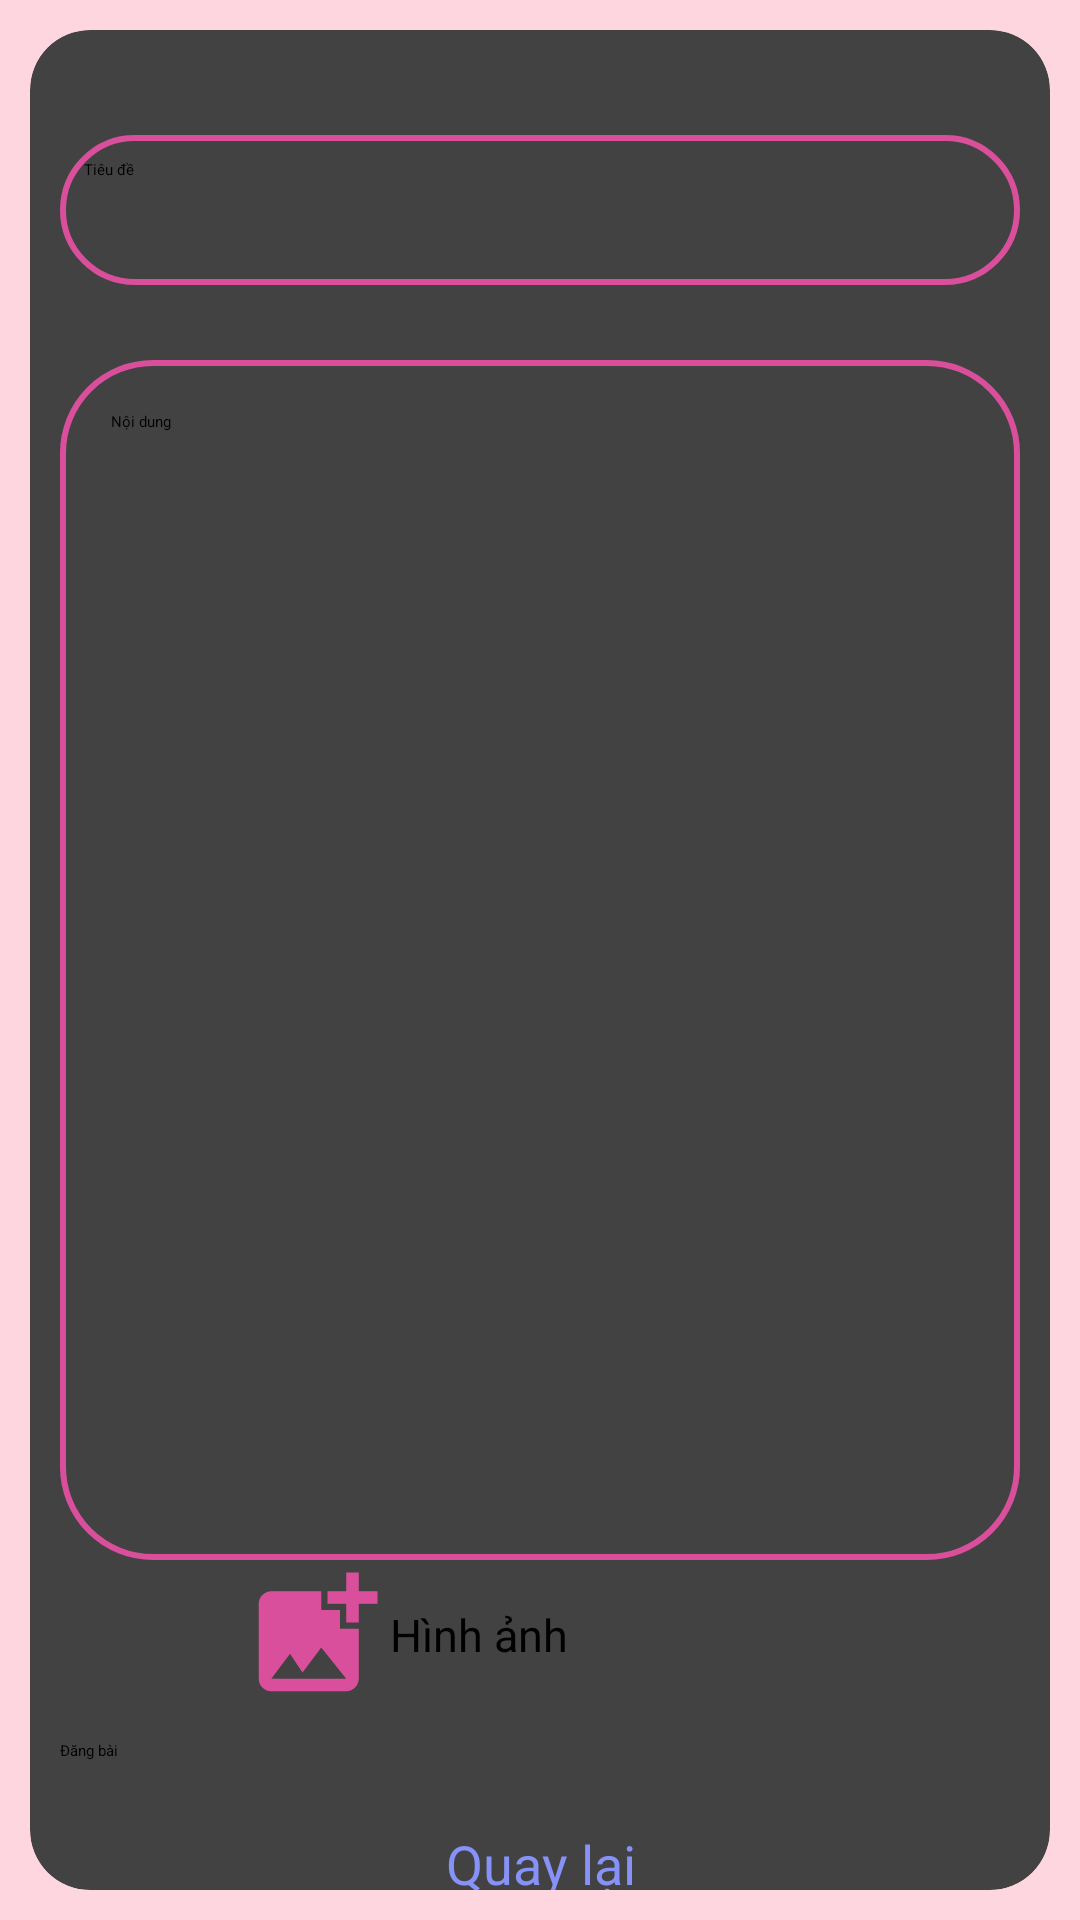

Layout XML and referenced resources for this Android screen:
<!-- AndroidManifest.xml: application theme Theme.Careyourlove -->
<!-- res/layout/activity_add_post.xml -->
<?xml version="1.0" encoding="utf-8"?>
<LinearLayout xmlns:android="http://schemas.android.com/apk/res/android"
    xmlns:tools="http://schemas.android.com/tools"
    xmlns:app="http://schemas.android.com/apk/res-auto"
    android:layout_width="match_parent"
    android:layout_height="match_parent"
    android:background="@drawable/background_main"
    android:gravity="center">

    <androidx.cardview.widget.CardView
        android:layout_width="match_parent"
        android:layout_height="wrap_content"
        android:layout_margin="10dp"
        app:cardCornerRadius="20dp"
        app:cardElevation="10dp">

        <LinearLayout
            android:layout_width="match_parent"
            android:layout_height="wrap_content"
            android:orientation="vertical"
            android:layout_marginLeft="10dp"
            android:layout_marginRight="10dp">

            <EditText
                android:id="@+id/input_title"
                android:layout_width="match_parent"
                android:layout_height="50dp"
                android:background="@drawable/input_border"
                android:layout_marginTop="35dp"
                android:padding="8dp"
                android:drawablePadding="8dp"
                android:hint="Tiêu đề"/>

            <EditText
                android:id="@+id/input_content"
                android:layout_width="match_parent"
                android:layout_height="400dp"
                android:background="@drawable/input_border"
                android:layout_marginTop="25dp"
                android:padding="17dp"
                android:drawablePadding="12dp"
                android:gravity="top"
                android:hint="Nội dung"/>
            <LinearLayout
                android:layout_width="match_parent"
                android:layout_height="wrap_content"
                android:gravity="center">
                <ImageView
                    android:id="@+id/uploadImage"
                    android:layout_width="50dp"
                    android:layout_height="50dp"
                    android:background="@color/none"
                    android:src="@drawable/icon_add_image"/>
                <TextView
                    android:layout_width="150dp"
                    android:layout_height="wrap_content"
                    android:textSize="15dp"
                    android:text="Hình ảnh"/>
            </LinearLayout>

            <Button
                android:id="@+id/btn_post"
                android:layout_width="match_parent"
                android:layout_height="wrap_content"
                android:text="Đăng bài"
                android:layout_marginRight="10dp"
                android:layout_marginTop="10dp"
                android:layout_marginBottom="10dp"
                android:backgroundTint="@color/main_color"/>

            <TextView
                android:id="@+id/link_back"
                android:layout_width="match_parent"
                android:layout_height="wrap_content"
                android:text="Quay lại"
                android:paddingTop="12dp"
                android:textSize="18dp"
                android:textAlignment="center"
                android:textColor="@color/lavender"/>

        </LinearLayout>

    </androidx.cardview.widget.CardView>

</LinearLayout>
<!-- resources referenced by this layout -->
<resources>
  <color name="lavender">#8692f7</color>
  <color name="main_color">#B03EB8</color>
  <!-- drawable background_main: jpg bitmap (drawable, 31443 bytes) -->
  <!-- drawable icon_add_image (drawable) -->
  <vector android:height="24dp" android:tint="#DA4F9B"
      android:viewportHeight="24" android:viewportWidth="24"
      android:width="24dp" xmlns:android="http://schemas.android.com/apk/res/android">
      <path android:fillColor="@android:color/white" android:pathData="M19,7v2.99s-1.99,0.01 -2,0L17,7h-3s0.01,-1.99 0,-2h3L17,2h2v3h3v2h-3zM16,11L16,8h-3L13,5L5,5c-1.1,0 -2,0.9 -2,2v12c0,1.1 0.9,2 2,2h12c1.1,0 2,-0.9 2,-2v-8h-3zM5,19l3,-4 2,3 3,-4 4,5L5,19z"/>
  </vector>
  <!-- drawable input_border (drawable) -->
  <?xml version="1.0" encoding="utf-8"?>
  <shape xmlns:android="http://schemas.android.com/apk/res/android">
      <stroke
          android:width="2dp"
          android:color="@color/input_border"/>
  
      <corners
          android:radius="30dp"/>
  </shape>
  <color name="input_border">#DA4F9B</color>
</resources>
